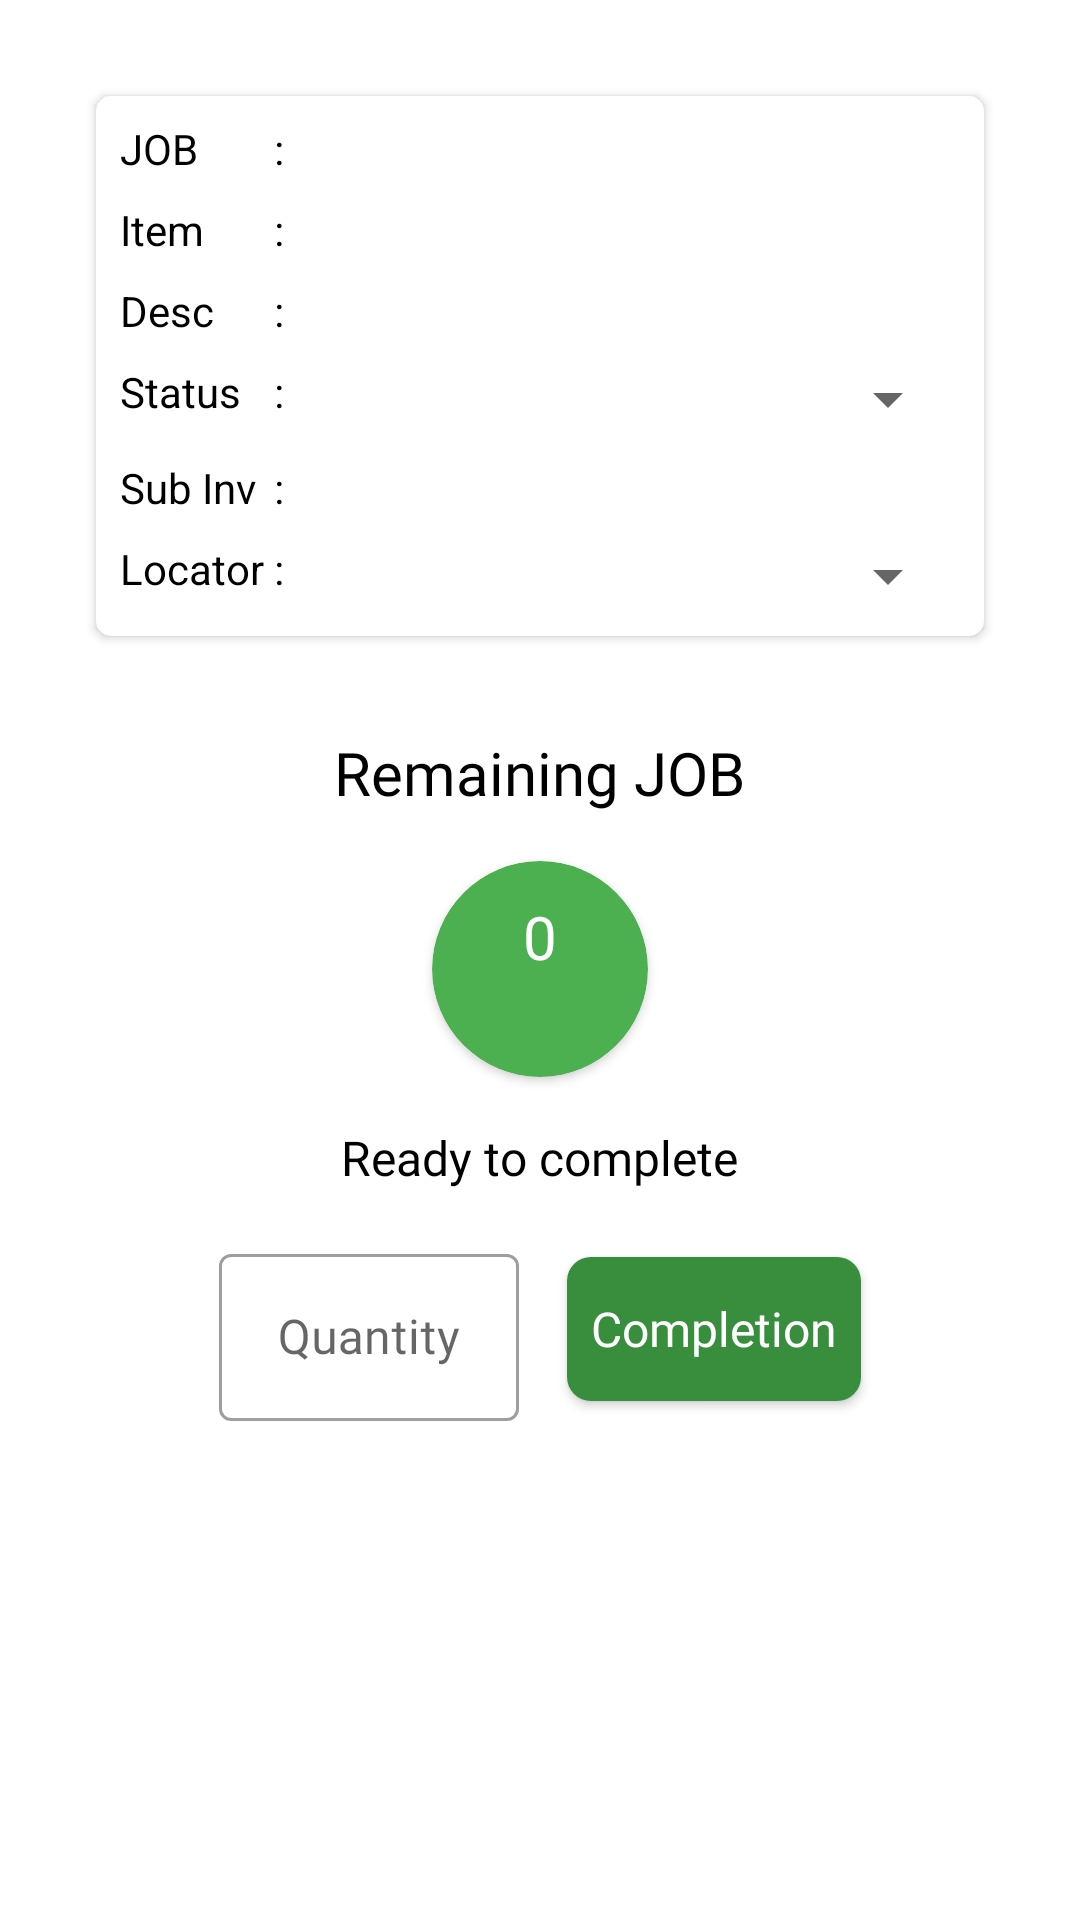

Here is an Android app screen rendered from its layout file. Give the layout XML and the strings, colors and styles it references.
<!-- AndroidManifest.xml: application theme AppTheme -->
<!-- res/layout/activity_process.xml -->
<?xml version="1.0" encoding="utf-8"?>
<ScrollView xmlns:android="http://schemas.android.com/apk/res/android"
    xmlns:app="http://schemas.android.com/apk/res-auto"
    xmlns:tools="http://schemas.android.com/tools"
    android:layout_width="match_parent"
    android:layout_height="match_parent"
    android:background="@color/background"
    tools:context=".ProcessActivity">

    <LinearLayout
        android:layout_width="match_parent"
        android:layout_height="wrap_content"
        android:orientation="vertical">

        <androidx.cardview.widget.CardView
            android:id="@+id/cv_data"
            android:layout_width="match_parent"
            android:layout_height="wrap_content"
            android:layout_gravity="center_horizontal"
            android:layout_margin="@dimen/default_double_margin"
            app:cardCornerRadius="5dp">

            <TableLayout
                android:layout_width="match_parent"
                android:layout_height="wrap_content"
                android:padding="@dimen/default_half_margin">

                <TableRow>

                    <TextView
                        android:layout_width="wrap_content"
                        android:layout_height="wrap_content"
                        android:text="JOB"
                        android:textColor="@color/black" />

                    <TextView
                        android:layout_width="wrap_content"
                        android:layout_height="wrap_content"
                        android:text=" : "
                        android:textColor="@color/black" />

                    <TextView
                        android:id="@+id/tv_job"
                        android:layout_width="0dp"
                        android:layout_height="wrap_content"
                        android:layout_weight="1"
                        android:textColor="@color/black"
                        tools:text="D210600016" />
                </TableRow>

                <TableRow android:layout_marginTop="@dimen/default_half_margin">

                    <TextView
                        android:layout_width="wrap_content"
                        android:layout_height="wrap_content"
                        android:text="Item"
                        android:textColor="@color/black" />

                    <TextView
                        android:layout_width="wrap_content"
                        android:layout_height="wrap_content"
                        android:text=" : "
                        android:textColor="@color/black" />

                    <TextView
                        android:id="@+id/tv_item"
                        android:layout_width="0dp"
                        android:layout_height="wrap_content"
                        android:layout_weight="1"
                        android:textColor="@color/black"
                        tools:text="AAH1BA0001AY-0 " />
                </TableRow>

                <TableRow android:layout_marginTop="@dimen/default_half_margin">

                    <TextView
                        android:layout_width="wrap_content"
                        android:layout_height="wrap_content"
                        android:text="Desc"
                        android:textColor="@color/black" />

                    <TextView
                        android:layout_width="wrap_content"
                        android:layout_height="wrap_content"
                        android:text=" : "
                        android:textColor="@color/black" />

                    <TextView
                        android:id="@+id/tv_desc"
                        android:layout_width="0dp"
                        android:layout_height="wrap_content"
                        android:layout_weight="1"
                        android:textColor="@color/black"
                        tools:text="GEAR TRANSMISSION ASSY, G3000 ZEVA" />
                </TableRow>

                <TableRow android:layout_marginTop="@dimen/default_half_margin">

                    <TextView
                        android:layout_width="wrap_content"
                        android:layout_height="wrap_content"
                        android:text="Status"
                        android:textColor="@color/black" />

                    <TextView
                        android:layout_width="wrap_content"
                        android:layout_height="wrap_content"
                        android:text=" : "
                        android:textColor="@color/black" />


                    <Spinner
                        android:id="@+id/sp_status"
                        android:layout_width="0dp"
                        android:layout_height="wrap_content"
                        android:layout_weight="1"></Spinner>
                </TableRow>

                <TableRow android:layout_marginTop="@dimen/default_half_margin">

                    <TextView
                        android:layout_width="wrap_content"
                        android:layout_height="wrap_content"
                        android:text="Sub Inv"
                        android:textColor="@color/black" />

                    <TextView
                        android:layout_width="wrap_content"
                        android:layout_height="wrap_content"
                        android:text=" : "
                        android:textColor="@color/black" />

                    <TextView
                        android:id="@+id/tv_subInv"
                        android:layout_width="0dp"
                        android:layout_height="wrap_content"
                        android:layout_weight="1"
                        android:textColor="@color/black"
                        tools:text="INT-PP" />
                </TableRow>

                <TableRow android:layout_marginTop="@dimen/default_half_margin">

                    <TextView
                        android:layout_width="wrap_content"
                        android:layout_height="wrap_content"
                        android:text="Locator"
                        android:textColor="@color/black" />

                    <TextView
                        android:layout_width="wrap_content"
                        android:layout_height="wrap_content"
                        android:text=" : "
                        android:textColor="@color/black" />

                    <Spinner
                        android:id="@+id/sp_locator"
                        android:layout_width="0dp"
                        android:layout_height="wrap_content"
                        android:layout_weight="1"></Spinner>
                </TableRow>

            </TableLayout>
        </androidx.cardview.widget.CardView>

        <TextView
            style="@style/TextViewMedium"
            android:layout_width="wrap_content"
            android:layout_height="wrap_content"
            android:layout_gravity="center_horizontal"
            android:text="Remaining JOB" />

        <androidx.cardview.widget.CardView
            android:layout_width="72dp"
            android:layout_height="72dp"
            android:layout_gravity="center"
            android:layout_margin="@dimen/default_margin"
            app:cardBackgroundColor="#4caf50"
            app:cardCornerRadius="36dp">

            <LinearLayout
                android:layout_width="wrap_content"
                android:layout_height="wrap_content"
                android:layout_gravity="center"
                android:gravity="center"
                android:orientation="vertical">

                <TextView
                    android:id="@+id/tv_qtyAvail"
                    style="@style/TextViewMedium"
                    android:layout_width="wrap_content"
                    android:layout_height="wrap_content"
                    android:text="0"
                    android:textColor="@color/white" />

                <TextView
                    android:id="@+id/tv_uom"
                    style="@style/TextViewSmall"
                    android:layout_width="wrap_content"
                    android:layout_height="wrap_content"
                    android:textColor="@color/white"
                    tools:text="Pieces" />
            </LinearLayout>

        </androidx.cardview.widget.CardView>

        <TextView
            style="@style/TextViewSmall"
            android:layout_width="wrap_content"
            android:layout_height="wrap_content"
            android:layout_gravity="center"
            android:text="Ready to complete" />

        <LinearLayout
            android:layout_width="match_parent"
            android:layout_height="wrap_content"
            android:layout_marginTop="@dimen/default_margin"
            android:gravity="center"
            android:orientation="horizontal">

            <com.google.android.material.textfield.TextInputLayout
                style="@style/Widget.MaterialComponents.TextInputLayout.OutlinedBox"
                android:id="@+id/til_qty"
                android:layout_width="wrap_content"
                android:layout_height="wrap_content">

                <com.google.android.material.textfield.TextInputEditText
                    android:id="@+id/et_qty"
                    style="@style/TextViewSmall"
                    android:layout_width="100dp"
                    android:layout_height="wrap_content"
                    android:gravity="center"
                    android:hint="Quantity"
                    android:inputType="number" />
            </com.google.android.material.textfield.TextInputLayout>

            <Button
                android:id="@+id/btn_completion"
                style="@style/TextViewSmall"
                android:layout_width="wrap_content"
                android:layout_height="wrap_content"
                android:layout_marginLeft="@dimen/default_margin"
                android:background="@drawable/btn_custom"
                android:padding="@dimen/default_half_margin"
                android:text="Completion"
                android:textAllCaps="false"
                android:textColor="@color/white" />

            <Button
                android:id="@+id/btn_proses"
                style="@style/TextViewSmall"
                android:layout_width="wrap_content"
                android:layout_height="wrap_content"
                android:layout_marginLeft="@dimen/default_margin"
                android:background="@drawable/btn_custom"
                android:padding="@dimen/default_half_margin"
                android:text="Sedang diproses"
                android:textAllCaps="false"
                android:textColor="@color/white"
                android:visibility="gone" />
        </LinearLayout>
    </LinearLayout>
</ScrollView>
<!-- resources referenced by this layout -->
<resources>
  <color name="background">#ffffff</color>
  <color name="black">#000000</color>
  <color name="white">#ffffff</color>
  <dimen name="default_double_margin">32dp</dimen>
  <dimen name="default_half_margin">8dp</dimen>
  <dimen name="default_margin">16dp</dimen>
  <!-- drawable btn_custom (drawable) -->
  <?xml version="1.0" encoding="utf-8"?>
  <shape xmlns:android="http://schemas.android.com/apk/res/android"
      android:shape="rectangle">
  
      <gradient
          android:startColor="@color/colorPrimary"
          android:endColor="@color/colorPrimary"
          android:type="linear"/>
  
      <corners android:radius="8dp"/>
  
  </shape>
  <style name="TextViewMedium">
          <item name="android:textColor">@color/black</item>
          <item name="android:textSize">20sp</item>
          <item name="android:fontFamily">@font/f_opensans</item>
      </style>
  <style name="TextViewSmall">
          <item name="android:textColor">@color/black</item>
          <item name="android:textSize">16sp</item>
          <item name="android:fontFamily">@font/f_opensans</item>
      </style>
  <style name="AppTheme" parent="Theme.MaterialComponents.Light.DarkActionBar">
      
          <item name="colorPrimary">@color/colorPrimary</item>
          <item name="colorPrimaryDark">@color/colorPrimaryDark</item>
          <item name="colorAccent">@color/colorAccent</item>
      </style>
  <color name="colorPrimary">#388e3c</color>
  <color name="colorPrimaryDark">#388e3c</color>
  <color name="colorAccent">#388e3c</color>
</resources>
